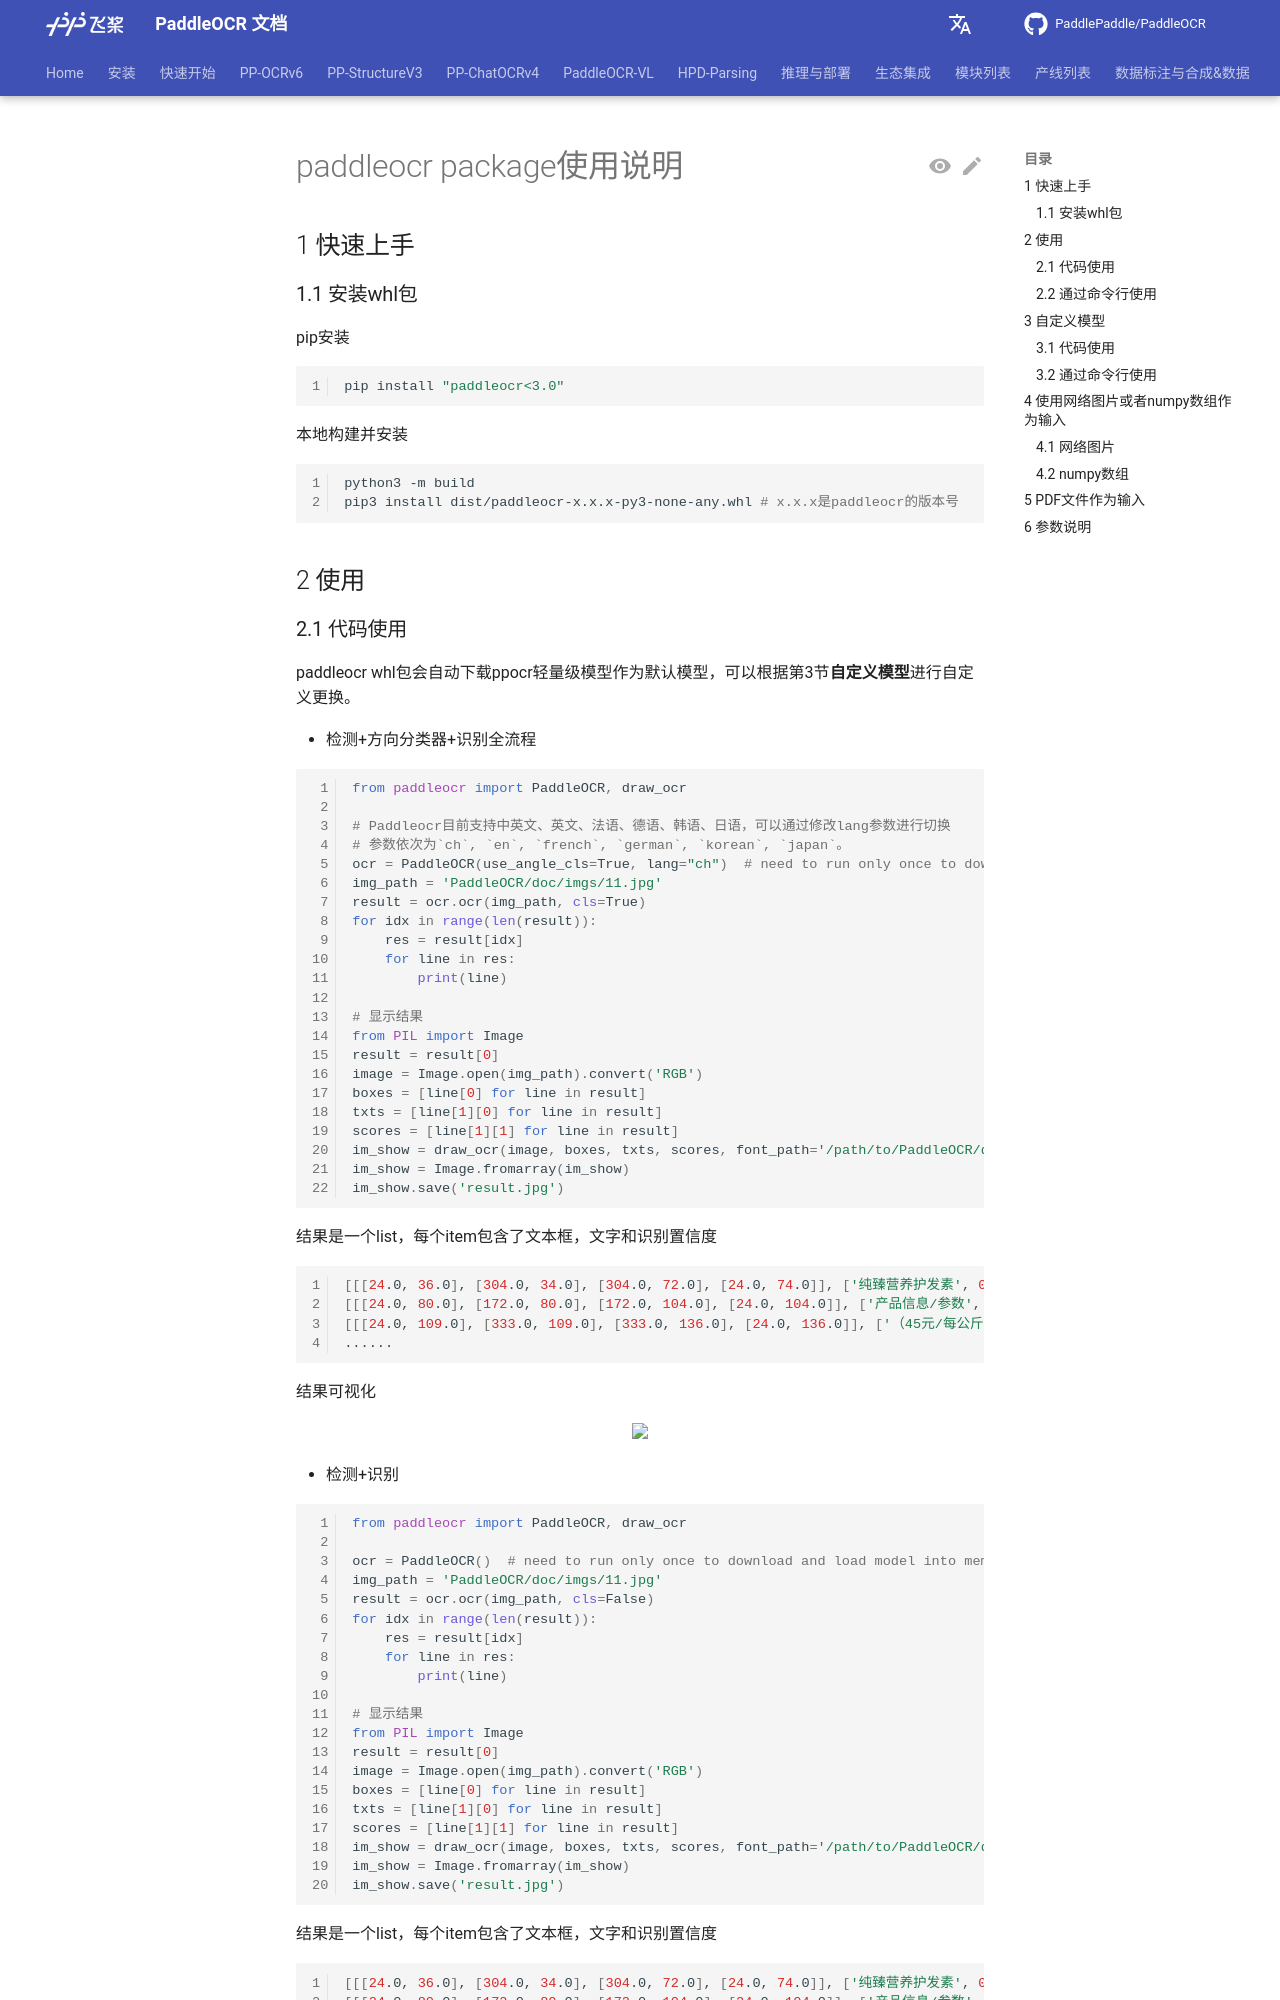

repository: KyleWhyet/dsh-u-20261026-paddlepaddle__paddleocr · page: main/version2.x/ppocr/blog/whl.html · generator: mkdocs

---
typora-copy-images-to: images
comments: true
---

# paddleocr package使用说明

## 1 快速上手

### 1.1 安装whl包

pip安装

```bash linenums="1"
pip install "paddleocr<3.0"
```

本地构建并安装

```bash linenums="1"
python3 -m build
pip3 install dist/paddleocr-x.x.x-py3-none-any.whl # x.x.x是paddleocr的版本号
```

## 2 使用
